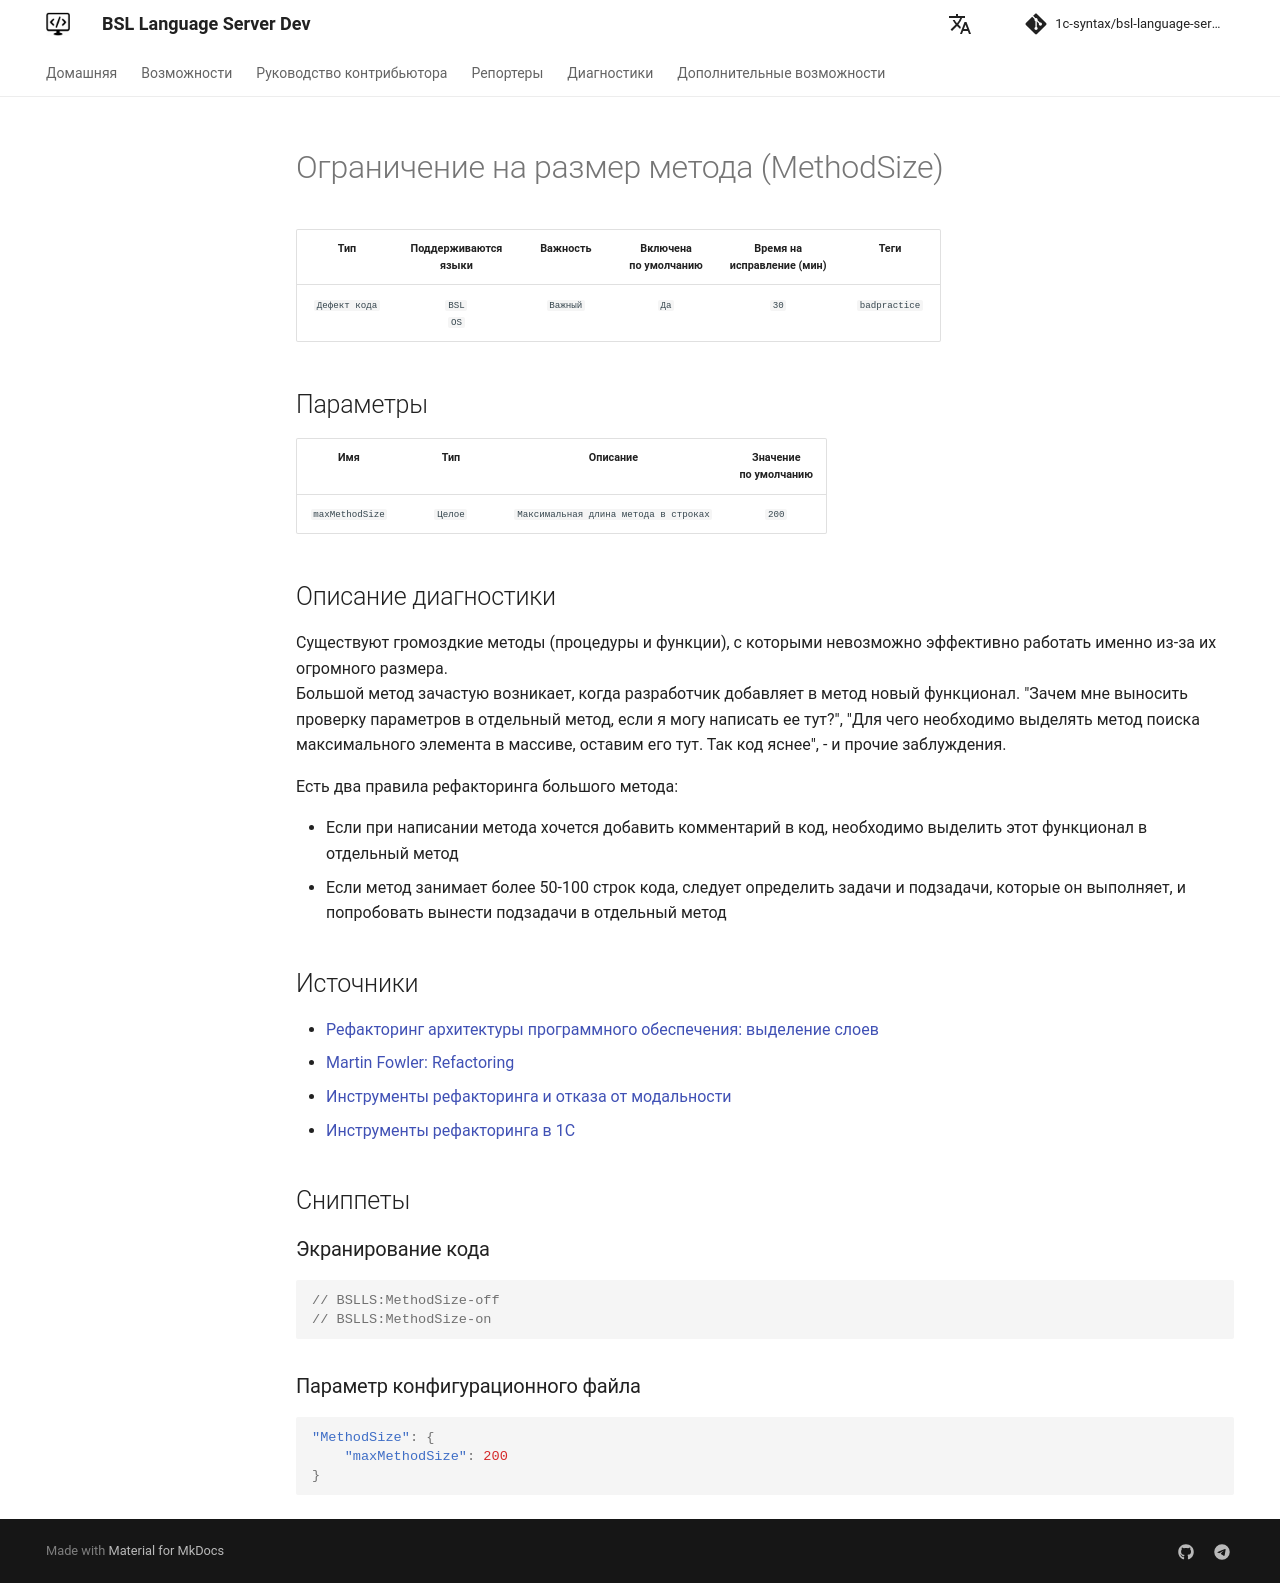

repository: 1c-syntax/bsl-language-server · page: dev/diagnostics/MethodSize/index.html · generator: mkdocs

# Ограничение на размер метода (MethodSize)

<!-- Блоки выше заполняются автоматически, не трогать -->
## Описание диагностики

Существуют громоздкие методы (процедуры и функции), с которыми невозможно эффективно работать именно из-за их огромного размера.  
Большой метод зачастую возникает, когда разработчик добавляет в метод новый функционал. "Зачем мне выносить проверку параметров в отдельный метод, если я могу написать ее тут?", "Для чего необходимо выделять метод поиска максимального элемента в массиве, оставим его тут. Так код яснее", - и прочие заблуждения.  

Есть два правила рефакторинга большого метода:

- Если при написании метода хочется добавить комментарий в код, необходимо выделить этот функционал в отдельный метод
- Если метод занимает более 50-100 строк кода, следует определить задачи и подзадачи, которые он выполняет, и попробовать вынести подзадачи в отдельный метод

## Источники

- [Рефакторинг архитектуры программного обеспечения: выделение слоев](http://citforum.ru/SE/project/refactor/)
- [Martin Fowler: Refactoring](https://www.refactoring.com/)
- [Инструменты рефакторинга и отказа от модальности](https://v8.1c.ru/o7/201312ref/index.htm)
- [Инструменты рефакторинга в 1С](https://www.koderline.ru/expert/programming/article-vspomogatelnye-funktsii-v-1s/#anchor6)
